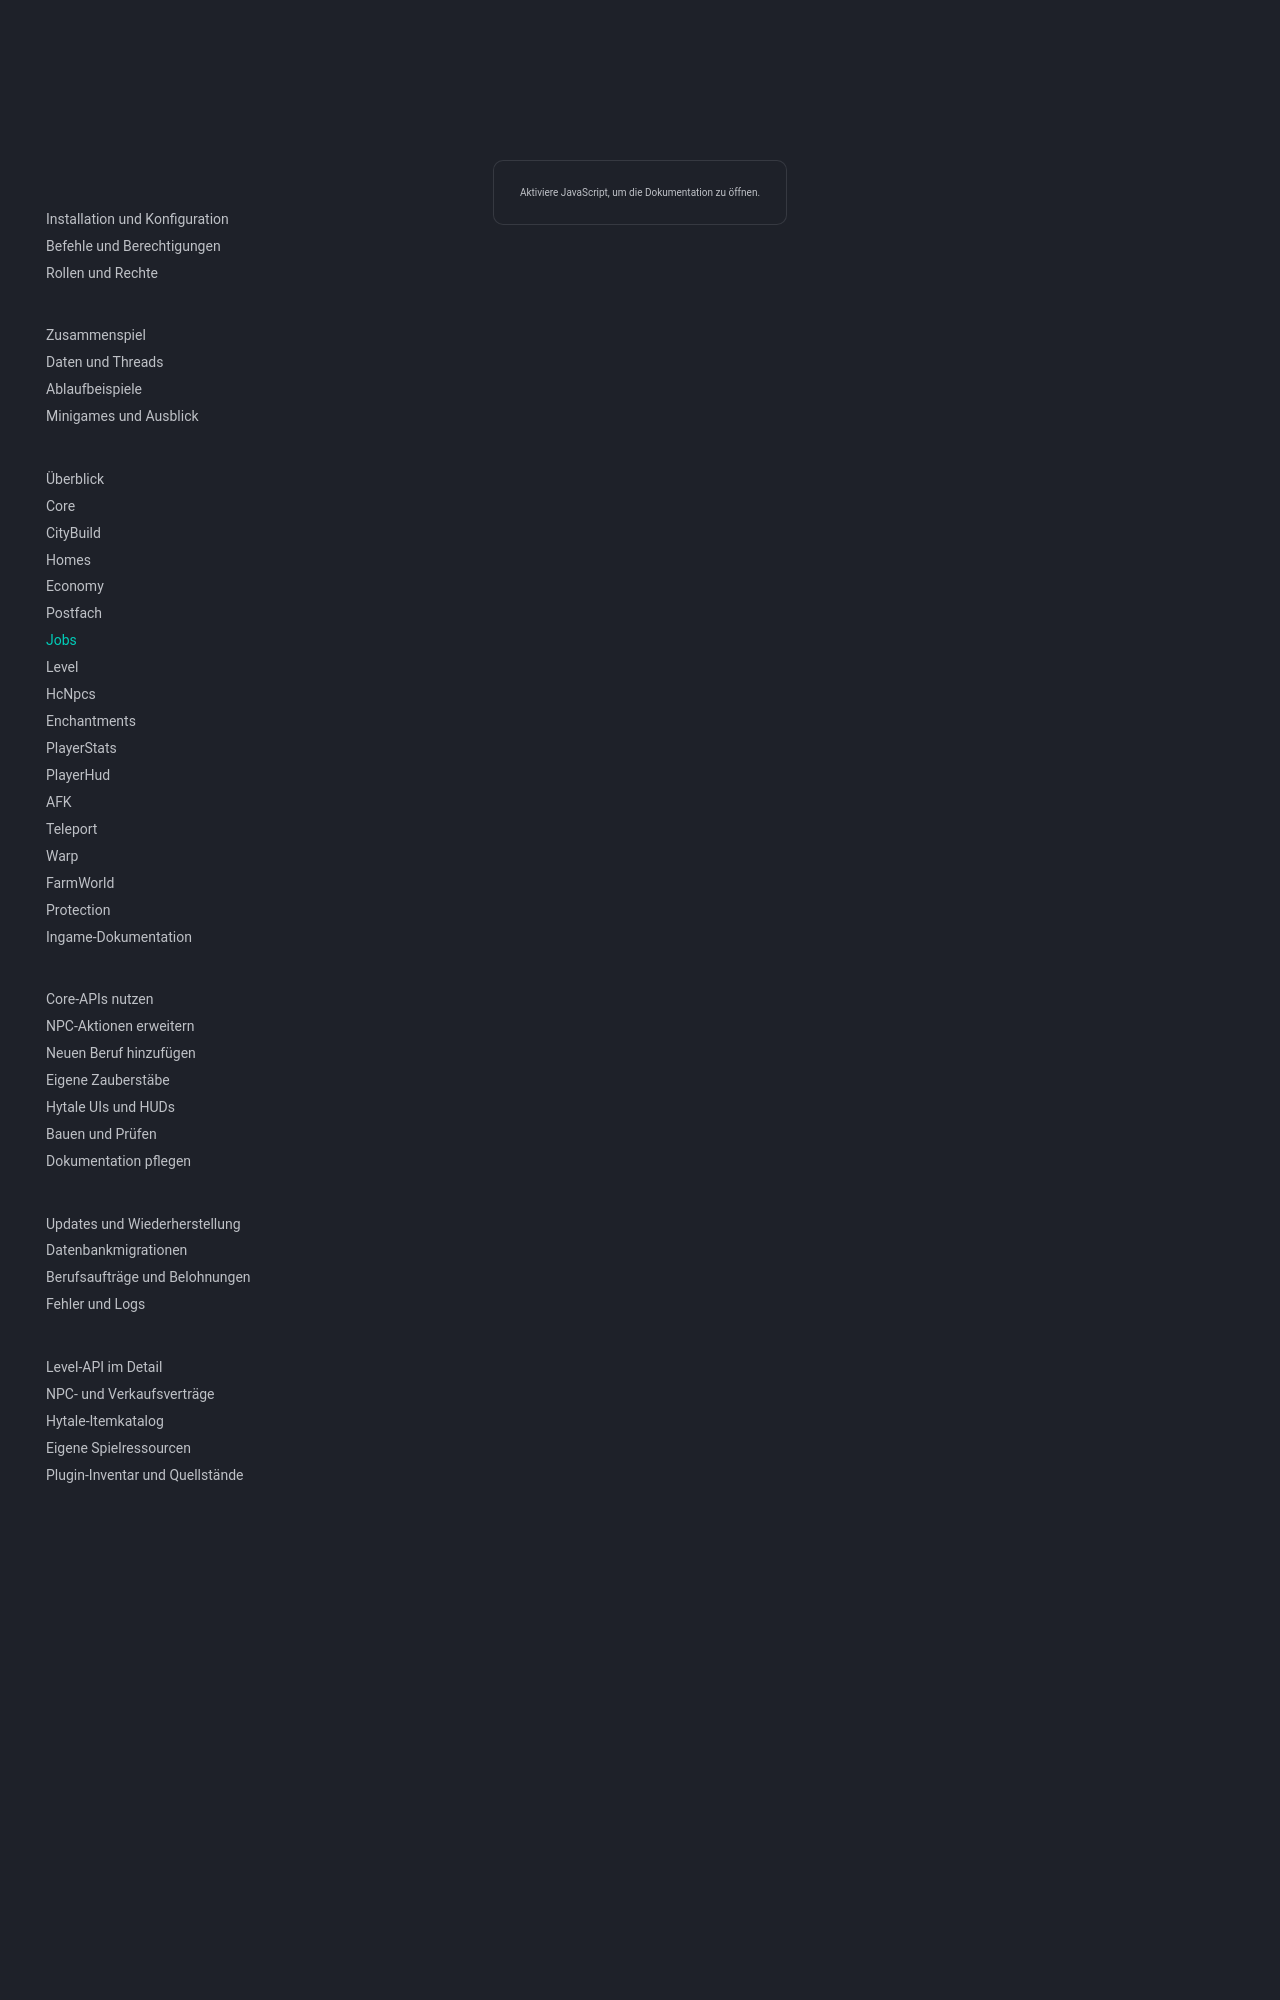

repository: 1Tobu/hytale-city-docs · page: plugins/jobs/index.html · generator: mkdocs

# JobsPlugin

Jobs benötigt Core und HcNpcs. Das Berufsmenü eines Händler-NPCs enthält **Verkaufen**, **Kaufen**, **Aufträge**, **Beruf** und **Meilensteine**.

| Beruf | NPC-Typ | Berufsaktion |
|---|---|---|
| Farmer | farmer | Reife Feldfrüchte ernten |
| Holzfäller | lumberjack | Natürliche Stämme in der Farmwelt abbauen |
| Jäger | hunter | Ausgewählte Wildtiere in der Farmwelt erlegen |
| Miner | miner | Natürliche Erzblöcke in der Farmwelt abbauen |
| Koch | cook | Brot, Gemüse- und Fleischspieße sowie Kürbiskuchen an der Kochstation herstellen |
| Fischer | fisher | Lachs, Regenbogenforelle, Hecht oder Wels in der Farmwelt fangen |

Normale Spieler verwenden das Händlerfenster. Direkte Job-Befehle brauchen `jobs.command`. [Rollen und Rechte](../getting-started/permissions.md)

## Beruf annehmen und wechseln

Unter **Beruf** oder über `/job enter <jobKey>` lässt sich ein Beruf aktivieren. Es ist jeweils ein Beruf aktiv. Gelernte Berufe, XP und offene Aufträge bleiben beim Wechsel erhalten. Die XP-Kurve steigt bis Stufe 25 exponentiell, danach linear. Das System unterstützt mindestens Level 1000. Das allgemeine Spielerlevel hat eine eigene Kurve.

Ein NPC wird mit `/hcnpc set [identifier] merchant <type> [name]` zum Händler. `/job admin npcset <jobKey>` bindet den nächsten anvisierten NPC innerhalb von 60 Sekunden und verlangt `jobs.command`, `jobs.admin` und `hcnpcs.admin`. Der NPC behält seine native Rolle. [HcNpcs einrichten](npcs.md).

## Fortschritt und Belohnungen

- **Aufträge** bieten bis zu drei Tagesangebote pro Spieler und Beruf, mit Wechsel um 00:00 Uhr in Europe/Berlin. Zwei Aufträge pro Beruf können gleichzeitig offen sein. Koch und Fischer starten mit je acht Vorlagen. Farmer hat elf Vorlagen, darunter neue Weizen- und Reisaufträge. Die übrigen Berufe starten mit je acht Vorlagen. Offene Aufträge bleiben über den Tageswechsel erhalten.
- **Level-Meilensteine** haben abholbare Belohnungen auf Level 5, 10, 25, 50, 100, 150, 200, 500 und 1000. Geld und Items werden in MariaDB gepflegt. Alte Auszahlungen bleiben als abgeholt gespeichert.
- **Sammelmeilensteine** zählen gültige Tätigkeiten des aktiven Berufs. Ein natürlicher Golderzblock in Basalt zählt beispielsweise für den Goldzähler. Beim Jäger zählen auch die Herstellung leichten Leders sowie passende Wildtiere für die Fellzähler. Aufheben, Fallenlassen und Verkaufen erhöhen diese Zähler nicht. Spielerplatzierte Stämme und Erzblöcke sind ausgeschlossen. Der Abbaupfad erkennt sowohl die feste Farmwelt als auch spielbare Instanzen der Farmwelt-Vorlage. Belohnungen sind einzeln oder gesammelt abholbar. `/job info` öffnet die separate Sammelübersicht.

[Aufträge und Belohnungen anlegen](../operations/profession-content.md) · [Neuen Beruf hinzufügen](../development/new-profession.md)

Farmer behält seinen bisherigen Fortschritt und erhält Weizen und Reis als neue Sammelziele und Händlerwaren. Der Fischer erhält XP und Sammelfortschritt beim Erlegen der konfigurierten wilden Fischrollen. Fischfallen liefern Waren für ausgewählte Lieferquests und den Verkauf. Das Leeren einer Falle zählt aktuell nicht als Berufsaktion.

[Item-Katalog](../reference/item-catalog.md)
